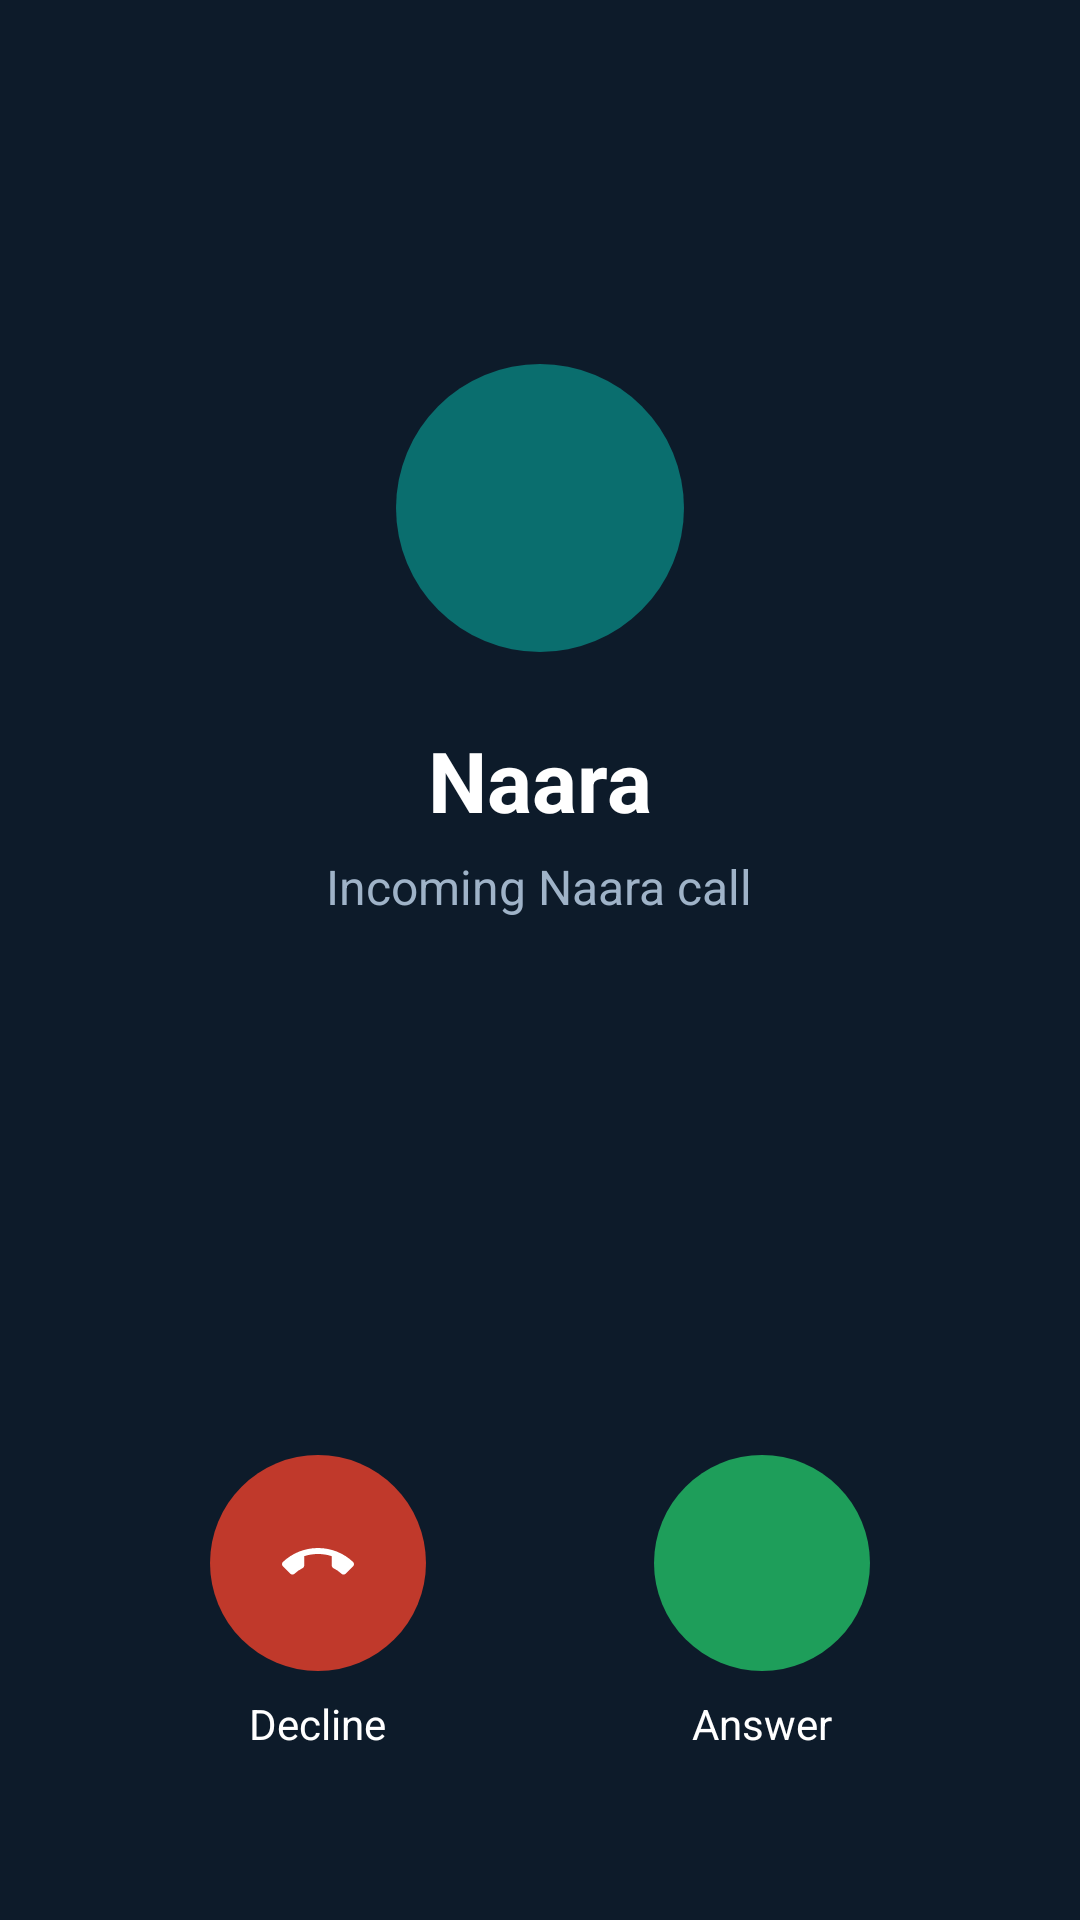

Produce the Android XML layout that renders to this screen, including the resource entries it uses.
<!-- AndroidManifest.xml: application theme Theme.Naara -->
<!-- res/layout/activity_call.xml -->
<?xml version="1.0" encoding="utf-8"?>
<LinearLayout xmlns:android="http://schemas.android.com/apk/res/android"
    android:layout_width="match_parent" android:layout_height="match_parent" android:orientation="vertical"
    android:background="@color/navy" android:gravity="center_horizontal" android:padding="32dp">

    <View android:layout_width="match_parent" android:layout_height="0dp" android:layout_weight="1" />

    <ImageView android:layout_width="96dp" android:layout_height="96dp" android:padding="24dp"
        android:background="@drawable/bg_circle_teal" android:src="@drawable/ic_call" android:contentDescription="@null" />

    <TextView android:id="@+id/call_who" android:layout_width="wrap_content" android:layout_height="wrap_content"
        android:layout_marginTop="24dp" android:textColor="@color/white" android:textSize="28sp" android:textStyle="bold" android:text="Naara" />

    <TextView android:id="@+id/call_state" android:layout_width="wrap_content" android:layout_height="wrap_content"
        android:layout_marginTop="6dp" android:textColor="@color/muted" android:textSize="16sp" android:text="@string/incoming_call" />

    <View android:layout_width="match_parent" android:layout_height="0dp" android:layout_weight="2" />

    <LinearLayout android:id="@+id/row_answer" android:layout_width="match_parent" android:layout_height="wrap_content"
        android:orientation="horizontal" android:gravity="center">
        <LinearLayout android:layout_width="0dp" android:layout_height="wrap_content" android:layout_weight="1" android:orientation="vertical" android:gravity="center">
            <ImageButton android:id="@+id/btn_decline" android:layout_width="72dp" android:layout_height="72dp" android:padding="20dp"
                android:background="@drawable/bg_circle_red" android:src="@drawable/ic_call_end" android:contentDescription="@string/decline" />
            <TextView android:layout_width="wrap_content" android:layout_height="wrap_content" android:layout_marginTop="8dp" android:textColor="@color/white" android:text="@string/decline" />
        </LinearLayout>
        <LinearLayout android:layout_width="0dp" android:layout_height="wrap_content" android:layout_weight="1" android:orientation="vertical" android:gravity="center">
            <ImageButton android:id="@+id/btn_answer" android:layout_width="72dp" android:layout_height="72dp" android:padding="20dp"
                android:background="@drawable/bg_circle_green" android:src="@drawable/ic_call" android:contentDescription="@string/answer" />
            <TextView android:layout_width="wrap_content" android:layout_height="wrap_content" android:layout_marginTop="8dp" android:textColor="@color/white" android:text="@string/answer" />
        </LinearLayout>
    </LinearLayout>

    <LinearLayout android:id="@+id/row_active" android:layout_width="match_parent" android:layout_height="wrap_content"
        android:orientation="horizontal" android:gravity="center" android:visibility="gone">
        <LinearLayout android:layout_width="0dp" android:layout_height="wrap_content" android:layout_weight="1" android:orientation="vertical" android:gravity="center">
            <ImageButton android:id="@+id/btn_mute" android:layout_width="64dp" android:layout_height="64dp" android:padding="18dp"
                android:background="@drawable/bg_circle_dark" android:src="@drawable/ic_mic" android:contentDescription="@string/mute" />
            <TextView android:id="@+id/label_mute" android:layout_width="wrap_content" android:layout_height="wrap_content" android:layout_marginTop="8dp" android:textColor="@color/white" android:text="@string/mute" />
        </LinearLayout>
        <LinearLayout android:layout_width="0dp" android:layout_height="wrap_content" android:layout_weight="1" android:orientation="vertical" android:gravity="center">
            <ImageButton android:id="@+id/btn_end" android:layout_width="72dp" android:layout_height="72dp" android:padding="20dp"
                android:background="@drawable/bg_circle_red" android:src="@drawable/ic_call_end" android:contentDescription="@string/end" />
            <TextView android:layout_width="wrap_content" android:layout_height="wrap_content" android:layout_marginTop="8dp" android:textColor="@color/white" android:text="@string/end" />
        </LinearLayout>
        <LinearLayout android:layout_width="0dp" android:layout_height="wrap_content" android:layout_weight="1" android:orientation="vertical" android:gravity="center">
            <ImageButton android:id="@+id/btn_speaker" android:layout_width="64dp" android:layout_height="64dp" android:padding="18dp"
                android:background="@drawable/bg_circle_dark" android:src="@drawable/ic_speaker" android:contentDescription="@string/speaker" />
            <TextView android:id="@+id/label_speaker" android:layout_width="wrap_content" android:layout_height="wrap_content" android:layout_marginTop="8dp" android:textColor="@color/white" android:text="@string/speaker" />
        </LinearLayout>
    </LinearLayout>

    <View android:layout_width="match_parent" android:layout_height="24dp" />
</LinearLayout>
<!-- resources referenced by this layout -->
<resources>
  <color name="muted">#9FB3C8</color>
  <color name="navy">#0D1B2A</color>
  <color name="white">#FFFFFF</color>
  <!-- drawable bg_circle_dark (drawable) -->
  <?xml version="1.0" encoding="utf-8"?>
  <shape xmlns:android="http://schemas.android.com/apk/res/android" android:shape="oval"><solid android:color="#22364B" /></shape>
  <!-- drawable bg_circle_green (drawable) -->
  <?xml version="1.0" encoding="utf-8"?>
  <shape xmlns:android="http://schemas.android.com/apk/res/android" android:shape="oval"><solid android:color="#1E9E5A" /></shape>
  <!-- drawable bg_circle_red (drawable) -->
  <?xml version="1.0" encoding="utf-8"?>
  <shape xmlns:android="http://schemas.android.com/apk/res/android" android:shape="oval"><solid android:color="#C0392B" /></shape>
  <!-- drawable bg_circle_teal (drawable) -->
  <?xml version="1.0" encoding="utf-8"?>
  <shape xmlns:android="http://schemas.android.com/apk/res/android" android:shape="oval"><solid android:color="#0A6E6E" /></shape>
  <!-- drawable ic_call_end (drawable) -->
  <vector xmlns:android="http://schemas.android.com/apk/res/android" android:width="24dp" android:height="24dp" android:viewportWidth="24" android:viewportHeight="24">
      <path android:fillColor="#FFFFFF" android:pathData="M12,9c-1.6,0 -3.15,0.25 -4.6,0.72v3.1c0,0.39 -0.23,0.74 -0.56,0.9 -0.98,0.49 -1.87,1.12 -2.66,1.85 -0.18,0.18 -0.43,0.28 -0.7,0.28 -0.28,0 -0.53,-0.11 -0.71,-0.29L0.29,13.08c-0.18,-0.17 -0.29,-0.42 -0.29,-0.7 0,-0.28 0.11,-0.53 0.29,-0.71C3.34,8.78 7.46,7 12,7s8.66,1.78 11.71,4.67c0.18,0.18 0.29,0.43 0.29,0.71 0,0.28 -0.11,0.53 -0.29,0.71l-2.48,2.48c-0.18,0.18 -0.43,0.29 -0.71,0.29 -0.27,0 -0.52,-0.11 -0.7,-0.28 -0.79,-0.74 -1.69,-1.36 -2.67,-1.85 -0.33,-0.16 -0.56,-0.5 -0.56,-0.9v-3.1C15.15,9.25 13.6,9 12,9z" />
  </vector>
  <string name="answer">Answer</string>
  <string name="decline">Decline</string>
  <string name="end">End</string>
  <string name="incoming_call">Incoming Naara call</string>
  <string name="mute">Mute</string>
  <string name="speaker">Speaker</string>
  <style name="Theme.Naara" parent="Theme.AppCompat.DayNight.NoActionBar">
          <item name="colorPrimary">@color/teal</item>
          <item name="colorAccent">@color/gold</item>
          <item name="android:statusBarColor">@color/navy</item>
          <item name="android:navigationBarColor">@color/navy</item>
      </style>
  <color name="teal">#0A6E6E</color>
  <color name="gold">#D4A017</color>
</resources>
